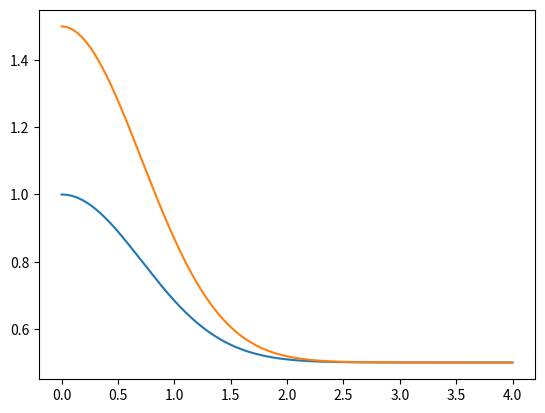

Source code (Python):
import matplotlib.pyplot as plt
import numpy as np

def ForwardEuler(f,U0, T, n):

    import numpy as np
    t = np.zeros(n+1)
    u = np.zeros(n+1)
    u[0] = U0
    t[0] = 0
    dt = T/float(n)
    for k in range(n):
        t[k+1] = t[k] + dt
        u[k+1] = u[k] + dt*f(u[k], t[k])
    return u, t


def f(u, t):
    return t - 2*t*u

U0 = 1
T = 4
n = int(1e6)



u, t = ForwardEuler(f, U0, T, n)

plt.plot(t,u,t, np.exp(-t**2) + 1/2)
plt.show()
